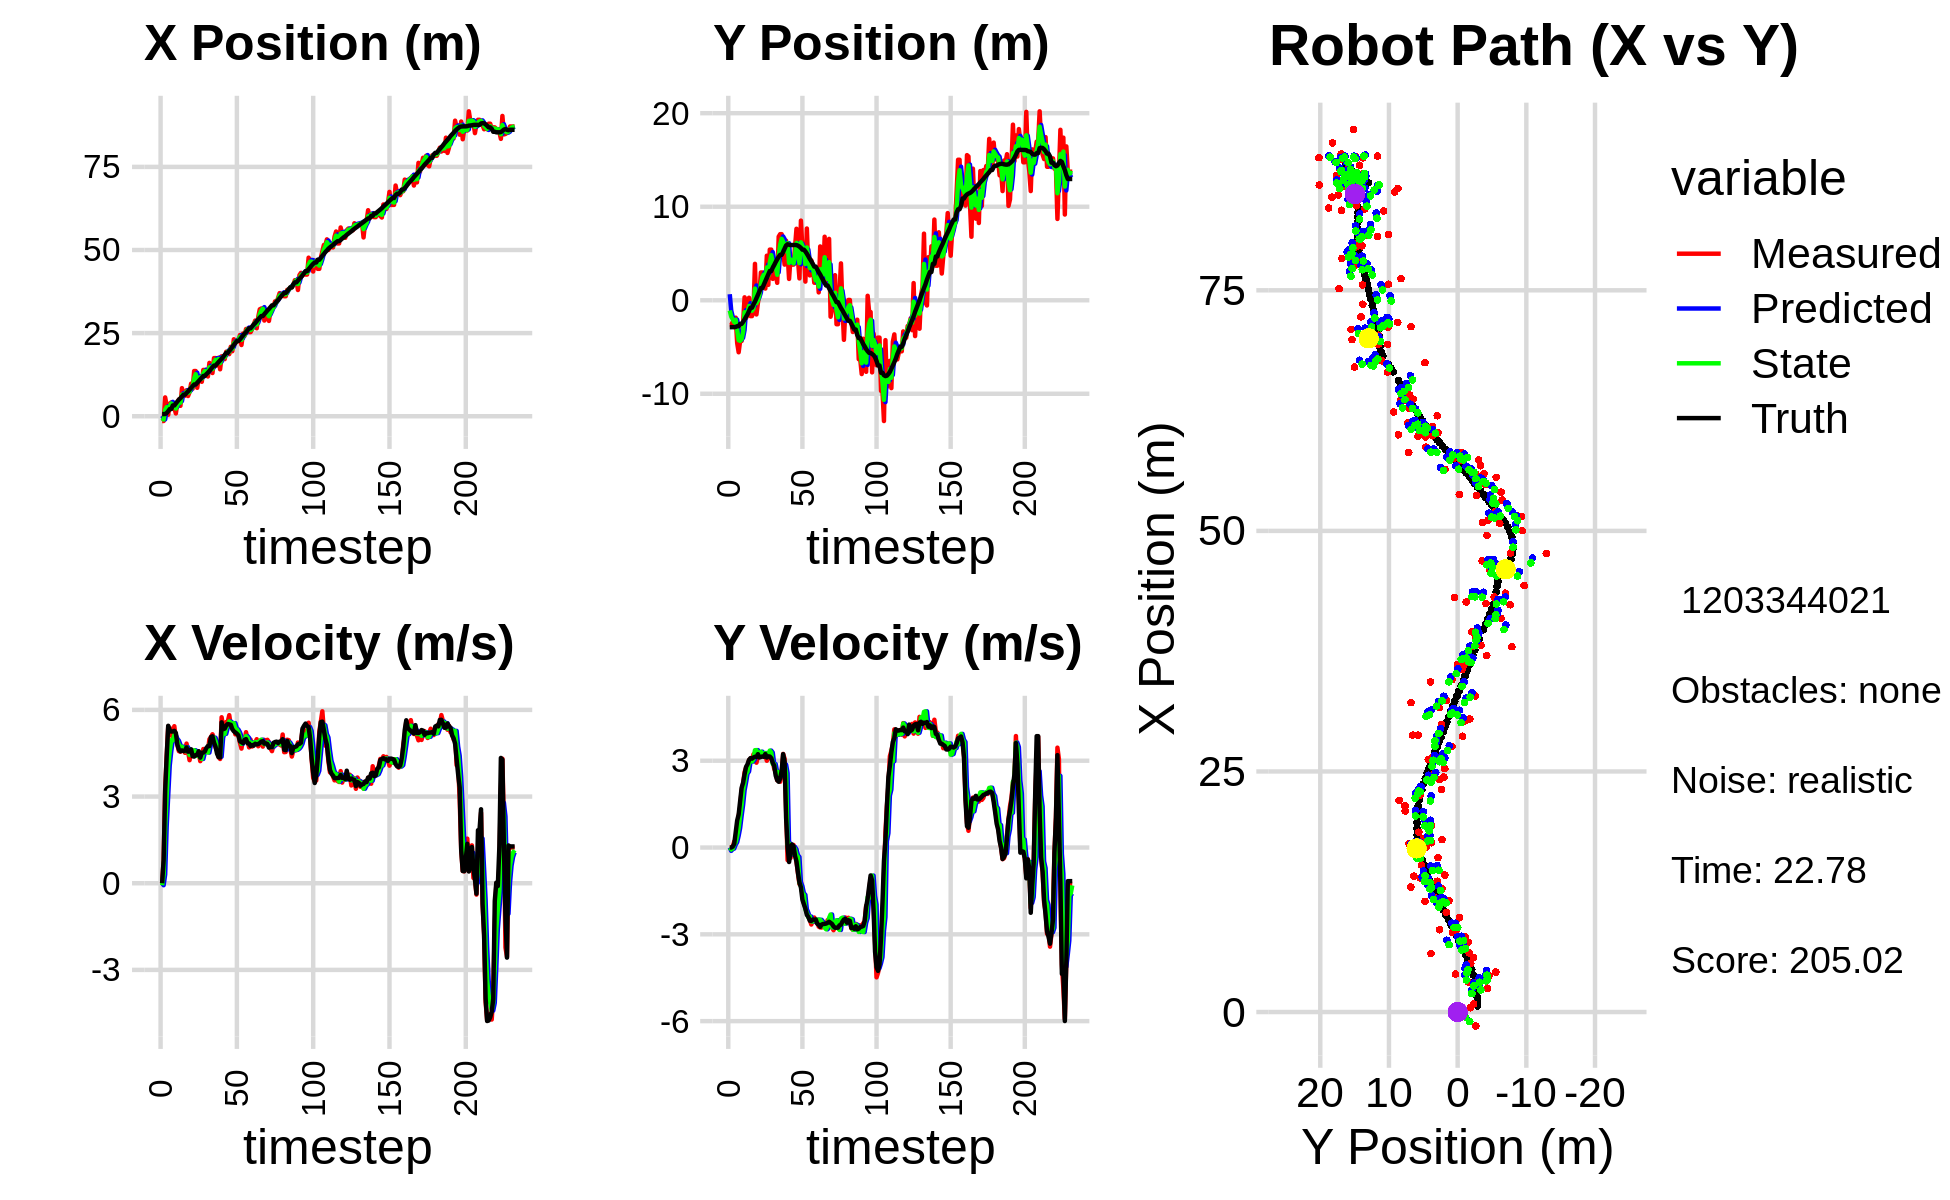

The file beside this chart, header and first rows:
2.728697067944511057e-01, 1.656216860178317152e+00, 0.000000000000000000e+00, 0.000000000000000000e+00, 0.000000000000000000e+00, 0.000000000000000000e+00, 0.000000000000000000e+00, 0.000000000000000000e+00, 1.482237128033430940e-01, 6.458687593361834844e-01, 0.000000000000000000e+00, 0.000000000000000000e+00, 6.398071052464219255e-01, -2.876751660729165216e+00, 0.000000000000000000e+00, 0.000000000000000000e+00, 0.000000000000000000e+00, -1.286078040720894933e-04
-1.448625683607871917e+00, -2.649989440499473048e+00, 0.000000000000000000e+00, 0.000000000000000000e+00, 1.482237128033430940e-01, 6.458687593361834844e-01, 0.000000000000000000e+00, 0.000000000000000000e+00, -5.120033231810328100e-01, -1.094811081101493055e+00, -6.872858391699933345e-02, -1.137595940854708582e-01, 6.398071052464219255e-01, -2.876751660729165216e+00, 0.000000000000000000e+00, 0.000000000000000000e+00, 0.000000000000000000e+00, -1.990458404179662466e-04
-1.448625683607871917e+00, -2.649989440499473048e+00, 8.059999794577096255e-01, 1.545646586090545203e-04, -5.188761815727327420e-01, -1.106187040510040243e+00, -6.872858391699933345e-02, -1.137595940854708582e-01, -9.889591103470019018e-01, -1.752059335161427533e+00, 3.013717967538238618e-01, -5.591388504855273472e-02, 6.398071052464219255e-01, -2.876751660729165216e+00, 8.000000000000000444e-01, 0.000000000000000000e+00, 8.000000119209289551e-01, -1.917675690492615104e-04
5.654424548554599639e+00, -2.314290176455211512e+00, 3.281938438842696204e+00, 2.011241709015328463e-02, -9.588219306716194712e-01, -1.757650723666282833e+00, 3.013717967538238618e-01, -5.591388504855273472e-02, 1.932889602605844415e+00, -2.036862807732963354e+00, 1.965103586427470628e+00, -3.601601098073076157e-02, 6.736816174507870292e-01, -2.876742135409485535e+00, 3.200000000000000178e+00, 3.099999999999999978e-02, 3.200000047683715820e+00, -6.128136068582534790e-03
3.135262370128887977e+00, -2.725715149639333035e+00, 4.387109159186013407e+00, 2.072171996188357790e-01, 2.129399961248591655e+00, -2.040464408831036636e+00, 1.965103586427470628e+00, -3.601601098073076157e-02, 2.719298082466276689e+00, -2.346212998376730141e+00, 3.032208582906303906e+00, 9.737996470156662365e-02, 9.574111706493459995e-01, -2.874577332142443709e+00, 4.397999999999999687e+00, 1.239999999999999991e-01, 4.400000095367431641e+00, -4.719812050461769104e-02
4.463071824783665931e-01, -1.864200069884141664e+00, 5.429946207472938546e+00, 2.564737293662933126e-01, 3.022518940756906858e+00, -2.336475001906573645e+00, 3.032208582906303906e+00, 9.737996470156662365e-02, 1.909206215267087448e+00, -2.083681321291368960e+00, 4.076874626339598962e+00, 1.841073778531344129e-01, 1.517187476056565343e+00, -2.849163308212628642e+00, 5.448999999999999844e+00, 5.230000000000000204e-01, 5.473999977111816406e+00, -4.719812050461769104e-02
3.778613567508003701e+00, -4.568454028567204617e+00, 5.137125489930393307e+00, 6.249549382261843089e-01, 2.316893677901047610e+00, -2.065270583506055413e+00, 4.076874626339598962e+00, 1.841073778531344129e-01, 3.092395782360404244e+00, -3.188970659924607709e+00, 4.565951741371752526e+00, 4.057302119196218859e-01, 2.142366767554494622e+00, -2.776808501138591456e+00, 5.291000000000000369e+00, 9.340000000000000524e-01, 5.373000144958496094e+00, -1.210597157478332520e-01
4.151628971223895626e+00, -5.561394454910978169e+00, 5.350702062943669013e+00, 1.092020173180539011e+00, 3.548990956497579674e+00, -3.148397638732645554e+00, 4.565951741371752526e+00, 4.057302119196218859e-01, 3.823769445899895203e+00, -4.270137103847639892e+00, 4.950265809583468624e+00, 6.724449951770682388e-01, 2.142366767554494622e+00, -2.776808501138591456e+00, 5.250000000000000000e+00, 1.141999999999999904e+00, 5.373000144958496094e+00, -2.013243138790130615e-01
2.467664719118629613e+00, -4.356061504255526629e+00, 5.002095861085871675e+00, 1.372590215287559756e+00, 4.318796026858241710e+00, -4.202892604329933057e+00, 4.950265809583468624e+00, 6.724449951770682388e-01, 3.395441564029206383e+00, -4.339691698428230993e+00, 4.940947545064207524e+00, 1.092652321468852605e+00, 3.242197394718753678e+00, -2.521665142544393667e+00, 5.253999999999999559e+00, 1.602999999999999980e+00, 5.493000030517578125e+00, -2.678111195564270020e-01
2.467664719118629613e+00, -4.356061504255526629e+00, 5.434926195591133435e+00, 1.973094523432923131e+00, 3.889536318535627313e+00, -4.230426466281345554e+00, 4.940947545064207524e+00, 1.092652321468852605e+00, 3.248929873558571657e+00, -4.152269237316759565e+00, 5.130372050235010306e+00, 1.473425414508102715e+00, 3.242197394718753678e+00, -2.521665142544393667e+00, 5.274000000000000021e+00, 2.063000000000000167e+00, 5.663000106811523438e+00, -3.482440114021301270e-01
8.275262120784733222e-01, -2.336084272222876734e+00, 4.973613576636784828e+00, 2.206274875043475969e+00, 3.761967078582072688e+00, -4.004926695865949071e+00, 5.130372050235010306e+00, 1.473425414508102715e+00, 2.302178449740533317e+00, -3.378386929514053172e+00, 5.002748132124289704e+00, 1.979027428655261822e+00, 3.842768073369696946e+00, -2.307707116868012776e+00, 5.200999999999999623e+00, 2.241000000000000103e+00, 5.663000106811523438e+00, -4.175155758857727051e-01
3.949125826351278956e+00, 3.134907618744703917e-01, 4.790720330068483968e+00, 2.606744075941824779e+00, 2.802453262952962376e+00, -3.180484186648527167e+00, 5.002748132124289704e+00, 1.979027428655261822e+00, 3.324474271366978151e+00, -1.279040439800711804e+00, 4.934746458972641747e+00, 2.250742105235109314e+00, 4.424993872691152852e+00, -2.053028212395533458e+00, 4.794999999999999929e+00, 2.532999999999999918e+00, 5.422999858856201172e+00, -4.983204007148742676e-01
5.047555677915925187e+00, -1.905254409922482406e+00, 4.571695474534721804e+00, 2.759565566852404839e+00, 3.817948917264242237e+00, -1.053966229277200739e+00, 4.934746458972641747e+00, 2.250742105235109314e+00, 4.410739266625883559e+00, -1.512739010004870099e+00, 4.797126323694953953e+00, 2.555384353894731841e+00, 4.973230719722216087e+00, -1.760320828476557686e+00, 4.621999999999999886e+00, 2.790000000000000036e+00, 5.399000167846679688e+00, -5.430768132209777832e-01
3.123500943455378209e+00, -1.543938689818346921e+00, 4.552004446143965488e+00, 2.747679673702757341e+00, 4.890451898995379132e+00, -1.257200574615396915e+00, 4.797126323694953953e+00, 2.555384353894731841e+00, 4.076394973767601293e+00, -1.355086827065595356e+00, 4.641989533679109492e+00, 2.627696956950814844e+00, 5.415735602515066915e+00, -1.493400501021011406e+00, 4.565000000000000391e+00, 2.882000000000000117e+00, 5.399000167846679688e+00, -5.430768132209777832e-01
8.442926764504699477e+00, 2.670342456721820357e-01, 4.637632700247266371e+00, 3.023186472193527319e+00, 4.540593927135512686e+00, -1.092317131370513783e+00, 4.641989533679109492e+00, 2.627696956950814844e+00, 6.450923305801397056e+00, -6.091059293665381791e-01, 4.727792412292647128e+00, 2.958041874615903843e+00, 5.951050162953043454e+00, -1.146918343469156554e+00, 4.597000000000000419e+00, 3.028999999999999915e+00, 5.505000114440917969e+00, -5.776966810226440430e-01
6.152335733167777043e+00, -1.694175885408925497e+00, 4.614730818574026117e+00, 3.074294279701109467e+00, 6.923702547030662124e+00, -3.133017419049478058e-01, 4.727792412292647128e+00, 2.958041874615903843e+00, 6.566190404392427737e+00, -1.002544384921421283e+00, 4.658393326197441731e+00, 3.014585083596561521e+00, 6.477682471467949732e+00, -7.963059407914183652e-01, 4.575000000000000178e+00, 3.091000000000000192e+00, 5.520999908447265625e+00, -5.876735448837280273e-01
6.152335733167777043e+00, -1.694175885408925497e+00, 4.513904058946653919e+00, 3.023600519246291807e+00, 7.032029737012171822e+00, -7.010858765617651311e-01, 4.658393326197441731e+00, 3.014585083596561521e+00, 6.598745759413404244e+00, -1.117471491279965479e+00, 4.572073171797632618e+00, 2.972638169495247507e+00, 6.477682471467949732e+00, -7.963059407914183652e-01, 4.588000000000000078e+00, 3.072000000000000064e+00, 5.520999908447265625e+00, -5.901973843574523926e-01
7.805994868275527132e+00, -1.073313580493421515e+00, 4.833126960957135232e+00, 3.222633233327344637e+00, 7.055953076593167950e+00, -8.202076743304407280e-01, 4.572073171797632618e+00, 2.972638169495247507e+00, 7.406968056565050418e+00, -8.574650449718104195e-01, 4.707473423659304324e+00, 3.047536089917407764e+00, 7.008507133123078603e+00, -4.406154622134985654e-01, 4.701999999999999957e+00, 3.112999999999999989e+00, 5.638999938964843750e+00, -5.880811810493469238e-01
6.078790188173428533e+00, 3.893706037822782573e+00, 4.565413538169833529e+00, 3.143541104916590445e+00, 7.877715398930980939e+00, -5.527114359800695542e-01, 4.707473423659304324e+00, 3.047536089917407764e+00, 7.000063737663148267e+00, 1.244733309926455700e+00, 4.599090647788033337e+00, 3.364108861440126219e+00, 7.456301093116477929e+00, -1.428292259792063035e-01, 4.554000000000000270e+00, 3.137000000000000011e+00, 5.530000209808349609e+00, -6.030037999153137207e-01
7.256176173919999250e+00, -1.516999052851382368e+00, 4.259020833659231897e+00, 2.932572689279537848e+00, 7.459972802441951600e+00, 1.581144196070468411e+00, 4.599090647788033337e+00, 3.364108861440126219e+00, 7.360795527657396420e+00, -3.151325028539524453e-01, 4.440330295482881162e+00, 3.367133802203192250e+00, 7.983251929638170097e+00, 2.169415496449466907e-01, 4.559000000000000163e+00, 3.130999999999999783e+00, 5.530000209808349609e+00, -6.030037999153137207e-01
9.801059246489252530e+00, -2.752213336370999408e-01, 4.594062516499646698e+00, 3.144213354341214739e+00, 7.804828557205684803e+00, 2.158087736636682408e-02, 4.440330295482881162e+00, 3.367133802203192250e+00, 8.775274820358156092e+00, -1.527143083588897166e-02, 4.560088449479856365e+00, 3.170944333234575030e+00, 8.511114478537560757e+00, 5.789043444746688749e-01, 4.636000000000000121e+00, 3.226999999999999869e+00, 5.649000167846679688e+00, -6.001847386360168457e-01
8.271033704181476764e+00, 7.064128203447277432e-01, 4.472747785306162349e+00, 3.152350327133128349e+00, 9.231283665306142083e+00, 3.018230024875685480e-01, 4.560088449479856365e+00, 3.170944333234575030e+00, 8.781305581888043221e+00, 5.157456772785145027e-01, 4.500300583747391059e+00, 3.152160337406516799e+00, 9.042229056601353676e+00, 9.508003732613619086e-01, 4.394999999999999574e+00, 3.112999999999999989e+00, 5.385000228881835938e+00, -6.139338612556457520e-01
1.359182393544584322e+01, 2.968094421992060195e+00, 4.486552388168282057e+00, 3.202029449176317044e+00, 9.231335640262782860e+00, 8.309617110191662714e-01, 4.500300583747391059e+00, 3.152160337406516799e+00, 1.133519525583658805e+01, 1.699368076578880560e+00, 4.604226339418605818e+00, 3.313686372640462618e+00, 9.547890067208387066e+00, 1.310434057265154273e+00, 4.383000000000000007e+00, 3.129000000000000004e+00, 5.385000228881835938e+00, -6.198581457138061523e-01
1.359182393544584322e+01, 2.968094421992060195e+00, 4.425403504404417099e+00, 3.156881121155800773e+00, 1.179561788977844827e+01, 2.030736713842927088e+00, 4.604226339418605818e+00, 3.313686372640462618e+00, 1.263471748195374644e+01, 2.463840502834609314e+00, 4.560419133221789600e+00, 3.251541769488503597e+00, 9.547890067208387066e+00, 1.310434057265154273e+00, 4.434999999999999609e+00, 3.149000000000000021e+00, 5.439000129699707031e+00, -6.196325421333312988e-01
8.551182866080550227e+00, 2.615756942640978355e+00, 4.490530794906229417e+00, 3.203339961271188141e+00, 1.309075939527592602e+01, 2.788994679783459496e+00, 4.560419133221789600e+00, 3.251541769488503597e+00, 1.090344759818532339e+01, 2.734443403195343070e+00, 4.412529477874541861e+00, 3.202448930330770605e+00, 1.006092679543778168e+01, 1.676330758655483866e+00, 4.445000000000000284e+00, 3.134999999999999787e+00, 5.439000129699707031e+00, -6.134188175201416016e-01
1.158729338693588318e+01, 1.253302706425690749e+00, 4.494722003633190965e+00, 3.190551525242389275e+00, 1.134470054597277766e+01, 3.054688296228420086e+00, 4.412529477874541861e+00, 3.202448930330770605e+00, 1.145994105917919903e+01, 2.070692424969402090e+00, 4.454697218030506001e+00, 3.266598958955406751e+00, 1.057917821465414576e+01, 2.041539384130980572e+00, 4.570999999999999730e+00, 3.233000000000000096e+00, 5.598999977111816406e+00, -6.173021793365478516e-01
1.149851030120230355e+01, 4.763534023615494384e+00, 4.225625868710217503e+00, 2.999535243696761722e+00, 1.190541078098224936e+01, 2.397352320864942765e+00, 4.454697218030506001e+00, 3.266598958955406751e+00, 1.170400662536641434e+01, 3.510243881905995345e+00, 4.339504260700861593e+00, 3.167527053907871704e+00, 1.109740102306069609e+01, 2.409341051111272503e+00, 4.347000000000000419e+00, 3.111000000000000210e+00, 5.346000194549560547e+00, -6.173021793365478516e-01
1.036032366797875959e+01, 1.648125840646084805e+00, 4.337474547223056476e+00, 3.094171825203248627e+00, 1.213795705143650139e+01, 3.826996587296782604e+00, 4.339504260700861593e+00, 3.167527053907871704e+00, 1.130133069714322502e+01, 2.623879039196403973e+00, 4.302365830664755642e+00, 3.229776583320445038e+00, 1.159936559255957178e+01, 2.766884519461977554e+00, 4.516000000000000014e+00, 3.153000000000000025e+00, 5.507999897003173828e+00, -6.196348667144775391e-01
1.392271018027542517e+01, 5.414894296765389470e+00, 4.645446162806404544e+00, 3.228231664886908714e+00, 1.173156728020970085e+01, 2.946856697528448699e+00, 4.302365830664755642e+00, 3.229776583320445038e+00, 1.279102653736565109e+01, 4.016908258935235843e+00, 4.515726039105108391e+00, 3.350573432571529064e+00, 1.211890828603210757e+01, 3.129096223925756259e+00, 4.522000000000000242e+00, 3.145000000000000018e+00, 5.507999897003173828e+00, -6.073110699653625488e-01
1.392271018027542517e+01, 5.414894296765389470e+00, 4.577916634116317773e+00, 3.150068264615238256e+00, 1.324259914127616256e+01, 4.351965602192389149e+00, 4.515726039105108391e+00, 3.350573432571529064e+00, 1.356428476831185925e+01, 4.822793203599109901e+00, 4.557695222749439168e+00, 3.282447285806884274e+00, 1.211890828603210757e+01, 3.129096223925756259e+00, 4.562999999999999723e+00, 3.089999999999999858e+00, 5.511000156402587891e+00, -6.026952266693115234e-01
1.282646174726848010e+01, 2.284338905409723619e+00, 4.607582259779894329e+00, 2.970270751826905364e+00, 1.402005429058680264e+01, 5.151037932179798773e+00, 4.557695222749439168e+00, 3.282447285806884274e+00, 1.344968207033469909e+01, 4.001365019738277518e+00, 4.549757180224511366e+00, 2.888171508479348226e+00, 1.264330518248634938e+01, 3.487915708552160154e+00, 4.684000000000000163e+00, 2.927999999999999936e+00, 5.524000167846679688e+00, -5.726039409637451172e-01
1.195713305540359706e+01, 3.515482320150895124e+00, 4.576625018245711551e+00, 2.724111179427187501e+00, 1.390465778835715049e+01, 4.290182170586212429e+00, 4.549757180224511366e+00, 2.888171508479348226e+00, 1.298576056887583086e+01, 3.811228922241714834e+00, 4.522227081245741687e+00, 2.884344995556551439e+00, 1.308726155817839398e+01, 3.773835375030491601e+00, 4.748000000000000220e+00, 2.823999999999999844e+00, 5.524000167846679688e+00, -5.368993878364562988e-01
1.603947413023203339e+01, 2.864367320424175745e+00, 4.983060184448434349e+00, 2.609547125109016985e+00, 1.343798327700040574e+01, 4.099663421797369978e+00, 4.522227081245741687e+00, 2.884344995556551439e+00, 1.469317349987805521e+01, 3.641610770986663859e+00, 4.799868213442807452e+00, 2.601087118993024028e+00, 1.363015973562324135e+01, 4.093632891050070555e+00, 4.746999999999999886e+00, 2.483999999999999986e+00, 5.357999801635742188e+00, -4.824145138263702393e-01
1.423523544145431963e+01, 1.863128615704022106e+00, 5.055768311864492048e+00, 2.325603666494052923e+00, 1.517316032122233516e+01, 3.901719482885966261e+00, 4.799868213442807452e+00, 2.601087118993024028e+00, 1.473458027884693955e+01, 2.723402917921489585e+00, 4.896456511560065117e+00, 2.616391957762853160e+00, 1.417911946794408884e+01, 4.378061487200601398e+00, 5.060999999999999943e+00, 2.329000000000000181e+00, 5.571000099182128906e+00, -4.311306178569793701e-01
1.299091100705755508e+01, 6.803391648567529870e+00, 5.155702756357698036e+00, 2.371572527443841505e+00, 1.522422593000294633e+01, 2.985042113697774724e+00, 4.896456511560065117e+00, 2.616391957762853160e+00, 1.416330147472080192e+01, 4.738969754511932031e+00, 4.957781958303561609e+00, 2.602241152308805372e+00, 1.475698506861326109e+01, 4.643622591264471744e+00, 5.086000000000000298e+00, 2.274000000000000021e+00, 5.571000099182128906e+00, -4.311306178569793701e-01
1.748271405710728033e+01, 7.069513275185804524e+00, 5.003707961312444219e+00, 2.273526024322579442e+00, 1.465907967055115790e+01, 4.999193869742812879e+00, 4.957781958303561609e+00, 2.602241152308805372e+00, 1.599587899807093194e+01, 5.944982767107836352e+00, 5.036628126719962850e+00, 2.480267910966180711e+00, 1.522188222448902906e+01, 4.856191827660842009e+00, 4.868000000000000327e+00, 2.384999999999999787e+00, 5.421000003814697266e+00, -4.264806210994720459e-01
1.748271405710728033e+01, 7.069513275185804524e+00, 4.706197969374213308e+00, 2.510628975619170422e+00, 1.649954181074292947e+01, 6.193009558204454201e+00, 5.036628126719962850e+00, 2.480267910966180711e+00, 1.696125187168206949e+01, 6.572948625680067991e+00, 4.910641908984904269e+00, 2.547044828040070819e+00, 1.522188222448902906e+01, 4.856191827660842009e+00, 4.727999999999999758e+00, 2.650999999999999801e+00, 5.421000003814697266e+00, -4.900659620761871338e-01
1.527494889534963640e+01, 5.259606933516651317e+00, 4.609187753417696598e+00, 3.234741060164886051e+00, 1.745231606258056090e+01, 6.827653108484074806e+00, 4.910641908984904269e+00, 2.547044828040070819e+00, 1.641545001675887150e+01, 6.272788604465184825e+00, 4.729132531851810484e+00, 2.717684689760691885e+00, 1.576836621757298573e+01, 5.157310678342606813e+00, 4.485000000000000320e+00, 3.228000000000000203e+00, 5.526000022888183594e+00, -6.119349002838134766e-01
1.758899021165565912e+01, 3.811486555542206833e+00, 4.366900112435132542e+00, 3.066444038559971830e+00, 1.688836326994405113e+01, 6.544557073441254147e+00, 4.729132531851810484e+00, 2.717684689760691885e+00, 1.721434880257199751e+01, 5.241400461089578577e+00, 4.581351221505769900e+00, 2.868476474144829869e+00, 1.629196584252386160e+01, 5.526513291969895825e+00, 4.365000000000000213e+00, 2.962000000000000188e+00, 5.276000022888183594e+00, -6.122019886970520020e-01
1.411299431313454633e+01, 6.371249272009972486e+00, 4.300426936194054583e+00, 1.352180179501697443e+00, 1.767248392472257379e+01, 5.528248108504061342e+00, 4.581351221505769900e+00, 2.868476474144829869e+00, 1.598023015501152599e+01, 5.432132273221609076e+00, 4.379964704189965197e+00, 2.570236333688507901e+00, 1.679341542769407880e+01, 5.863658143943358603e+00, 4.354000000000000092e+00, 1.034999999999999920e+00, 4.475999832153320312e+00, -3.046415448188781738e-01
1.803379392658577984e+01, 4.997946037008484943e+00, 5.744553430057103505e+00, -4.350042428411600159e-01, 1.641822662543052402e+01, 5.689155906590459999e+00, 4.379964704189965197e+00, 2.570236333688507901e+00, 1.721865385094974243e+01, 6.090715826345420858e+00, 5.044147643864679509e+00, 1.124757117924155558e-01, 1.727485692505750947e+01, 5.987197114618877158e+00, 5.568999999999999950e+00, 2.699999999999999969e-02, 5.568999767303466797e+00, 7.558039575815200806e-02
1.792230019742387626e+01, 2.281709862829150559e+00, 5.385241594708627844e+00, -3.709102495818722978e-01, 1.772306861533621003e+01, 6.101963397524662547e+00, 5.044147643864679509e+00, 1.124757117924155558e-01, 1.782431879475412728e+01, 3.993722287048730557e+00, 5.202812857746049069e+00, 1.402059257641102286e-01, 1.780353200471649444e+01, 5.936506463769561037e+00, 5.331000000000000405e+00, -5.000000000000000000e-01, 5.354000091552734375e+00, 6.876672059297561646e-02
1.716047036664302539e+01, 4.548707439150083687e+00, 5.194693038301818611e+00, -3.577861563780020404e-01, 1.834460008052873192e+01, 4.007742879625141974e+00, 5.202812857746049069e+00, 1.402059257641102286e-01, 1.778033353808018546e+01, 4.359815342989067588e+00, 5.169440657514805082e+00, -2.351737276353246808e-01, 1.842000997120645067e+01, 5.897108270268891950e+00, 5.350999999999999979e+00, -1.630000000000000060e-01, 5.460000038146972656e+00, 6.876672059297561646e-02
1.939608585856979417e+01, 3.811227275589998964e+00, 5.579549227459350114e+00, 7.091943962936955725e-02, 1.829727760383166668e+01, 4.336297970225535536e+00, 5.169440657514805082e+00, -2.351737276353246808e-01, 1.882679758873830522e+01, 4.164534922592535438e+00, 5.378489443755968047e+00, -1.635017752798235136e-01, 1.904513967031871502e+01, 5.904797746009732506e+00, 5.458999999999999631e+00, 1.059999999999999970e-01, 5.460000038146972656e+00, -1.270991936326026917e-02
1.939608585856979417e+01, 3.811227275589998964e+00, 5.583287663907036347e+00, 8.919695923712880892e-02, 1.936464653311390194e+01, 4.148184745064552814e+00, 5.378489443755968047e+00, -1.635017752798235136e-01, 1.938408551003684011e+01, 3.944819858507137234e+00, 5.472781219962135957e+00, 2.374055847059211577e-02, 1.904513967031871502e+01, 5.904797746009732506e+00, 5.511999999999999567e+00, 4.800000000000000100e-02, 5.513000011444091797e+00, -1.597434654831886292e-02
1.868119508050398636e+01, 5.654685123990919493e+00, 5.816977017299034713e+00, -1.534166617177558367e-01, 1.993136363203305450e+01, 3.947193914354196309e+00, 5.472781219962135957e+00, 2.374055847059211577e-02, 1.934502575268050606e+01, 4.758529039720382769e+00, 5.602118249726173893e+00, -5.967190471757666259e-02, 1.966721379816506499e+01, 5.912628366257937529e+00, 5.498000000000000220e+00, -2.810000000000000275e-01, 5.505000114440917969e+00, 2.636783756315708160e-02
2.089424240601086069e+01, 7.643707705582960976e+00, 5.463639961039646664e+00, -4.835957410727664274e-01, 1.990523757765312496e+01, 4.752561849248625236e+00, 5.602118249726173893e+00, -5.967190471757666259e-02, 2.037298261295101653e+01, 6.135480961071548833e+00, 5.563376203887377081e+00, -2.633914867035078711e-01, 2.019434773945504702e+01, 5.898076250309965296e+00, 5.482999999999999652e+00, -4.849999999999999867e-01, 5.505000114440917969e+00, 8.828157931566238403e-02
1.954939734963523890e+01, 4.314334704598765668e+00, 5.438220853356439122e+00, -8.864854609056204149e-01, 2.092932023333975522e+01, 6.109141812401198024e+00, 5.563376203887377081e+00, -2.633914867035078711e-01, 2.027162738225752037e+01, 5.033759593389298459e+00, 5.477008845485452859e+00, -3.259101421316888958e-01, 2.082280385552190438e+01, 5.838618471158862455e+00, 5.331999999999999851e+00, -8.709999999999999964e-01, 5.402999877929687500e+00, 1.615889370441436768e-01
2.314054322265872798e+01, 2.335618688417137268e+00, 5.491516627362432956e+00, -1.263516011335145572e+00, 2.081932826680606397e+01, 5.001168579176130002e+00, 5.477008845485452859e+00, -3.259101421316888958e-01, 2.192413977254510726e+01, 3.967507304516405320e+00, 5.540701060232443353e+00, -1.203479489927889556e+00, 2.143757283734248986e+01, 5.735046578858510102e+00, 5.259999999999999787e+00, -1.207999999999999963e+00, 5.396999835968017578e+00, 2.261491864919662476e-01
2.198916795917399369e+01, 8.513993217286337511e+00, 5.153352144195403994e+00, -1.185709411093340382e+00, 2.247820987856835018e+01, 3.847159355523616320e+00, 5.540701060232443353e+00, -1.203479489927889556e+00, 2.223799242443647728e+01, 6.192301755397821239e+00, 5.354473380072528599e+00, -1.337173517680137369e+00, 2.204045140735334130e+01, 5.592997743259645382e+00, 5.217999999999999972e+00, -1.377999999999999892e+00, 5.396999835968017578e+00, 2.261491864919662476e-01
2.254195166410134021e+01, 5.440835626916113554e+00, 5.296253192246803465e+00, -1.601184261472944570e+00, 2.277343976244372925e+01, 6.058584403629807547e+00, 5.354473380072528599e+00, -1.337173517680137369e+00, 2.266207392362879247e+01, 5.823848202661356055e+00, 5.322256824157906685e+00, -1.577674708028228068e+00, 2.263444840914189626e+01, 5.408471300334340981e+00, 5.174000000000000377e+00, -1.800000000000000044e+00, 5.478000164031982422e+00, 2.935875058174133301e-01
2.254195166410134021e+01, 5.440835626916113554e+00, 5.142213299738053855e+00, -1.917233803909816237e+00, 2.319429960604458429e+01, 5.666080731858532893e+00, 5.322256824157906685e+00, -1.577674708028228068e+00, 2.288070537335726584e+01, 5.469683523259681657e+00, 5.226391379819148142e+00, -1.634847549184486493e+00, 2.263444840914189626e+01, 5.408471300334340981e+00, 5.115000000000000213e+00, -1.961000000000000076e+00, 5.478000164031982422e+00, 3.568775057792663574e-01
2.441834330568748612e+01, 1.996750308718525213e+00, 4.859517291838398201e+00, -2.057138830254172213e+00, 2.340334451133918137e+01, 5.306198768341232608e+00, 5.226391379819148142e+00, -1.634847549184486493e+00, 2.387827201490774343e+01, 3.874418870965252282e+00, 5.083754091877049852e+00, -2.127946023518913599e+00, 2.312169778343982429e+01, 5.222294046137366585e+00, 4.911999999999999922e+00, -2.112999999999999989e+00, 5.347000122070312500e+00, 4.004482030868530273e-01
2.141677987573460484e+01, 7.671355677723676436e+00, 4.660183336462912607e+00, -2.180301831005795776e+00, 2.438664742409544672e+01, 3.661624268613361100e+00, 5.083754091877049852e+00, -2.127946023518913599e+00, 2.296687712958849659e+01, 5.647445409753213852e+00, 4.826545156701396166e+00, -2.254260602341565001e+00, 2.369242513210889456e+01, 4.978793336586187834e+00, 4.884999999999999787e+00, -2.326999999999999957e+00, 5.410999774932861328e+00, 4.376046061515808105e-01
2.485222107231689748e+01, 3.335899664364048611e+00, 4.981731476300292449e+00, -2.330740547130655926e+00, 2.344953164525863798e+01, 5.422019349519056952e+00, 4.826545156701396166e+00, -2.254260602341565001e+00, 2.411984139970273588e+01, 4.487345686711405435e+00, 4.931214705310808633e+00, -2.413049606214772602e+00, 2.427014577417958208e+01, 4.706572724512890993e+00, 4.849000000000000199e+00, -2.399999999999999911e+00, 5.410999774932861328e+00, 4.376046061515808105e-01
2.415111357040414930e+01, 2.654910518789261431e+00, 4.930322292319135435e+00, -2.504560722829728192e+00, 2.461296287023381524e+01, 4.246040726089928441e+00, 4.931214705310808633e+00, -2.413049606214772602e+00, 2.439348859423873250e+01, 3.434943483016549060e+00, 4.920641521288108500e+00, -2.384420778363522508e+00, 2.483605420605940139e+01, 4.421114636832228939e+00, 4.964000000000000412e+00, -2.528999999999999915e+00, 5.571000099182128906e+00, 4.700201749801635742e-01
2.622913050699544257e+01, 4.275441935352455758e+00, 5.228182838503600216e+00, -2.660086890660110281e+00, 2.488555274636754433e+01, 3.196501405180196986e+00, 4.920641521288108500e+00, -2.384420778363522508e+00, 2.553088062249469203e+01, 3.724995249900567185e+00, 5.093150045332997422e+00, -2.554091995195026055e+00, 2.531608998829232604e+01, 4.177228642916607448e+00, 4.988000000000000433e+00, -2.536000000000000032e+00, 5.594999790191650391e+00, 4.706608951091766357e-01
2.630687949108963508e+01, 3.681376694292703533e+00, 4.947433120804521245e+00, -2.517242107553481656e+00, 2.604019562702799107e+01, 3.469586050381064712e+00, 5.093150045332997422e+00, -2.554091995195026055e+00, 2.616388456714290101e+01, 3.582405863620285569e+00, 5.032901889619107116e+00, -2.553167766641938563e+00, 2.588977181969486452e+01, 3.884824944719452056e+00, 4.841999999999999638e+00, -2.487999999999999989e+00, 5.442999839782714844e+00, 4.706608951091766357e-01
2.529742598578436130e+01, 1.875149561375270446e+00, 4.702265305985310562e+00, -2.419017594348076727e+00, 2.666717475610481003e+01, 3.327089086956091624e+00, 5.032901889619107116e+00, -2.553167766641938563e+00, 2.600900132837434597e+01, 2.649289289184363128e+00, 4.849420128920876927e+00, -2.513892985059643870e+00, 2.644995629779037216e+01, 3.596537305249641214e+00, 4.838000000000000078e+00, -2.494000000000000217e+00, 5.442999839782714844e+00, 4.751301109790802002e-01
2.529742598578436130e+01, 1.875149561375270446e+00, 4.971017654088261573e+00, -2.580732958390766996e+00, 2.649394334126643358e+01, 2.397899990678398652e+00, 4.849420128920876927e+00, -2.513892985059643870e+00, 2.592782133446356241e+01, 2.125737040575186310e+00, 4.878028599309855551e+00, -2.511688162197403429e+00, 2.644995629779037216e+01, 3.596537305249641214e+00, 4.748000000000000220e+00, -2.483999999999999986e+00, 5.359000205993652344e+00, 4.788545966148376465e-01
2.625267225527001003e+01, 3.056083722061112340e+00, 4.731870040808717981e+00, -2.553729303981385090e+00, 2.641562419439454956e+01, 1.874568224355446011e+00, 4.878028599309855551e+00, -2.511688162197403429e+00, 2.633508214384699642e+01, 2.417510026473395079e+00, 4.807550577720363094e+00, -2.490157556522588855e+00, 2.701921117356101121e+01, 3.300064279458082783e+00, 4.782000000000000028e+00, -2.633999999999999897e+00, 5.460000038146972656e+00, 4.948909878730773926e-01
... 172 more rows
